Run: headless pygame with SDL's dummy video driver; simulated clock (each Clock.tick advances the game by its frame time, no real sleeping); random seed 0; keys injected as events and as key.get_pressed() state; no mouse input.
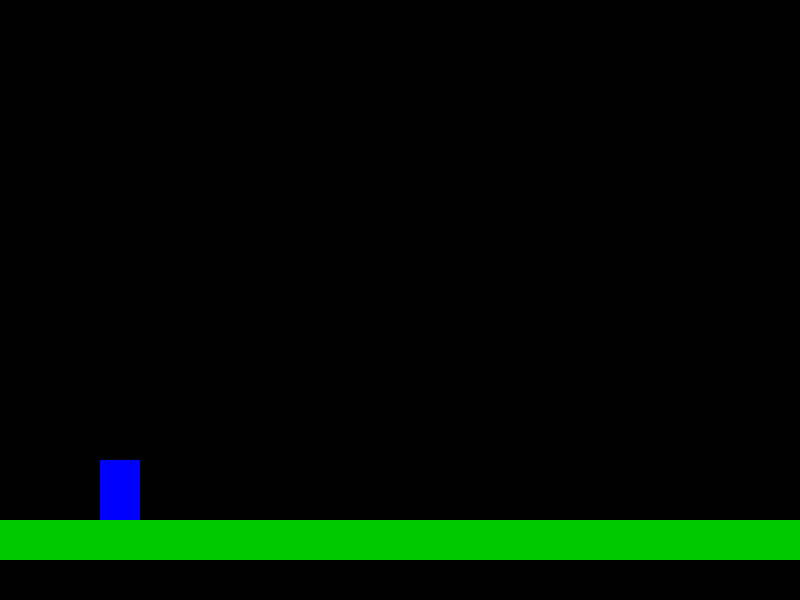
Frame 1 of 4 · flips 1–60 · no input
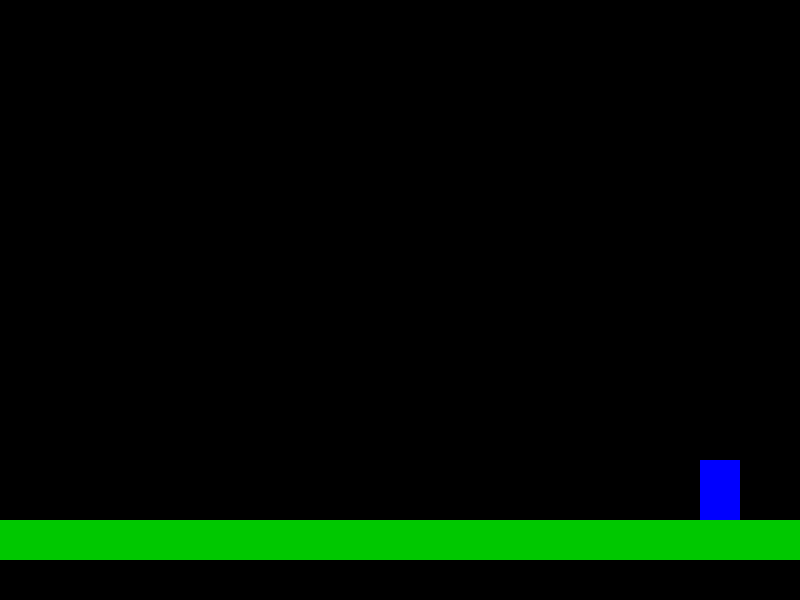
Frame 2 of 4 · flips 61–180 · tapped SPACE, RETURN · held RIGHT (→), D
Frame 3 of 4 · flips 181–300 · held DOWN (↓), S · screen unchanged from frame 2, image omitted
Frame 4 of 4 · flips 301–420 · held LEFT (←), A, UP (↑), W · screen same as frame 1, image omitted

The pygame program that drew these frames:

import pygame
import sys

# Inicialização
pygame.init()

# Tamanho da tela
WIDTH, HEIGHT = 800, 600
screen = pygame.display.set_mode((WIDTH, HEIGHT))
pygame.display.set_caption("Plataforma - Estilo Dangerous Dave")

# Cores
WHITE = (255, 255, 255)
BLUE = (0, 0, 255)
GREEN = (0, 200, 0)
BLACK = (0, 0, 0)

# Jogador
player_width, player_height = 40, 60
player_x, player_y = 100, HEIGHT - 150
player_vel_x = 0
player_vel_y = 0
jumping = False

# Física
gravity = 1
jump_strength = -15
move_speed = 5

# Plataforma
platform = pygame.Rect(0, HEIGHT - 80, WIDTH, 40)

# Relógio
clock = pygame.time.Clock()

# Game loop
while True:
    screen.fill(BLACK)

    # Eventos
    for event in pygame.event.get():
        if event.type == pygame.QUIT:
            pygame.quit()
            sys.exit()

    # Teclas pressionadas
    keys = pygame.key.get_pressed()
    player_vel_x = 0
    if keys[pygame.K_LEFT]:
        player_vel_x = -move_speed
    if keys[pygame.K_RIGHT]:
        player_vel_x = move_speed
    if keys[pygame.K_SPACE]:
        if not jumping:
            player_vel_y = jump_strength
            jumping = True

    # Atualiza posição
    player_x += player_vel_x
    player_y += player_vel_y
    player_vel_y += gravity

    # Colisão com plataforma
    if player_y + player_height >= platform.top:
        player_y = platform.top - player_height
        player_vel_y = 0
        jumping = False

    # Desenhar plataforma
    pygame.draw.rect(screen, GREEN, platform)

    # Desenhar jogador
    pygame.draw.rect(screen, BLUE, (player_x, player_y, player_width, player_height))

    pygame.display.flip()
    clock.tick(60)
